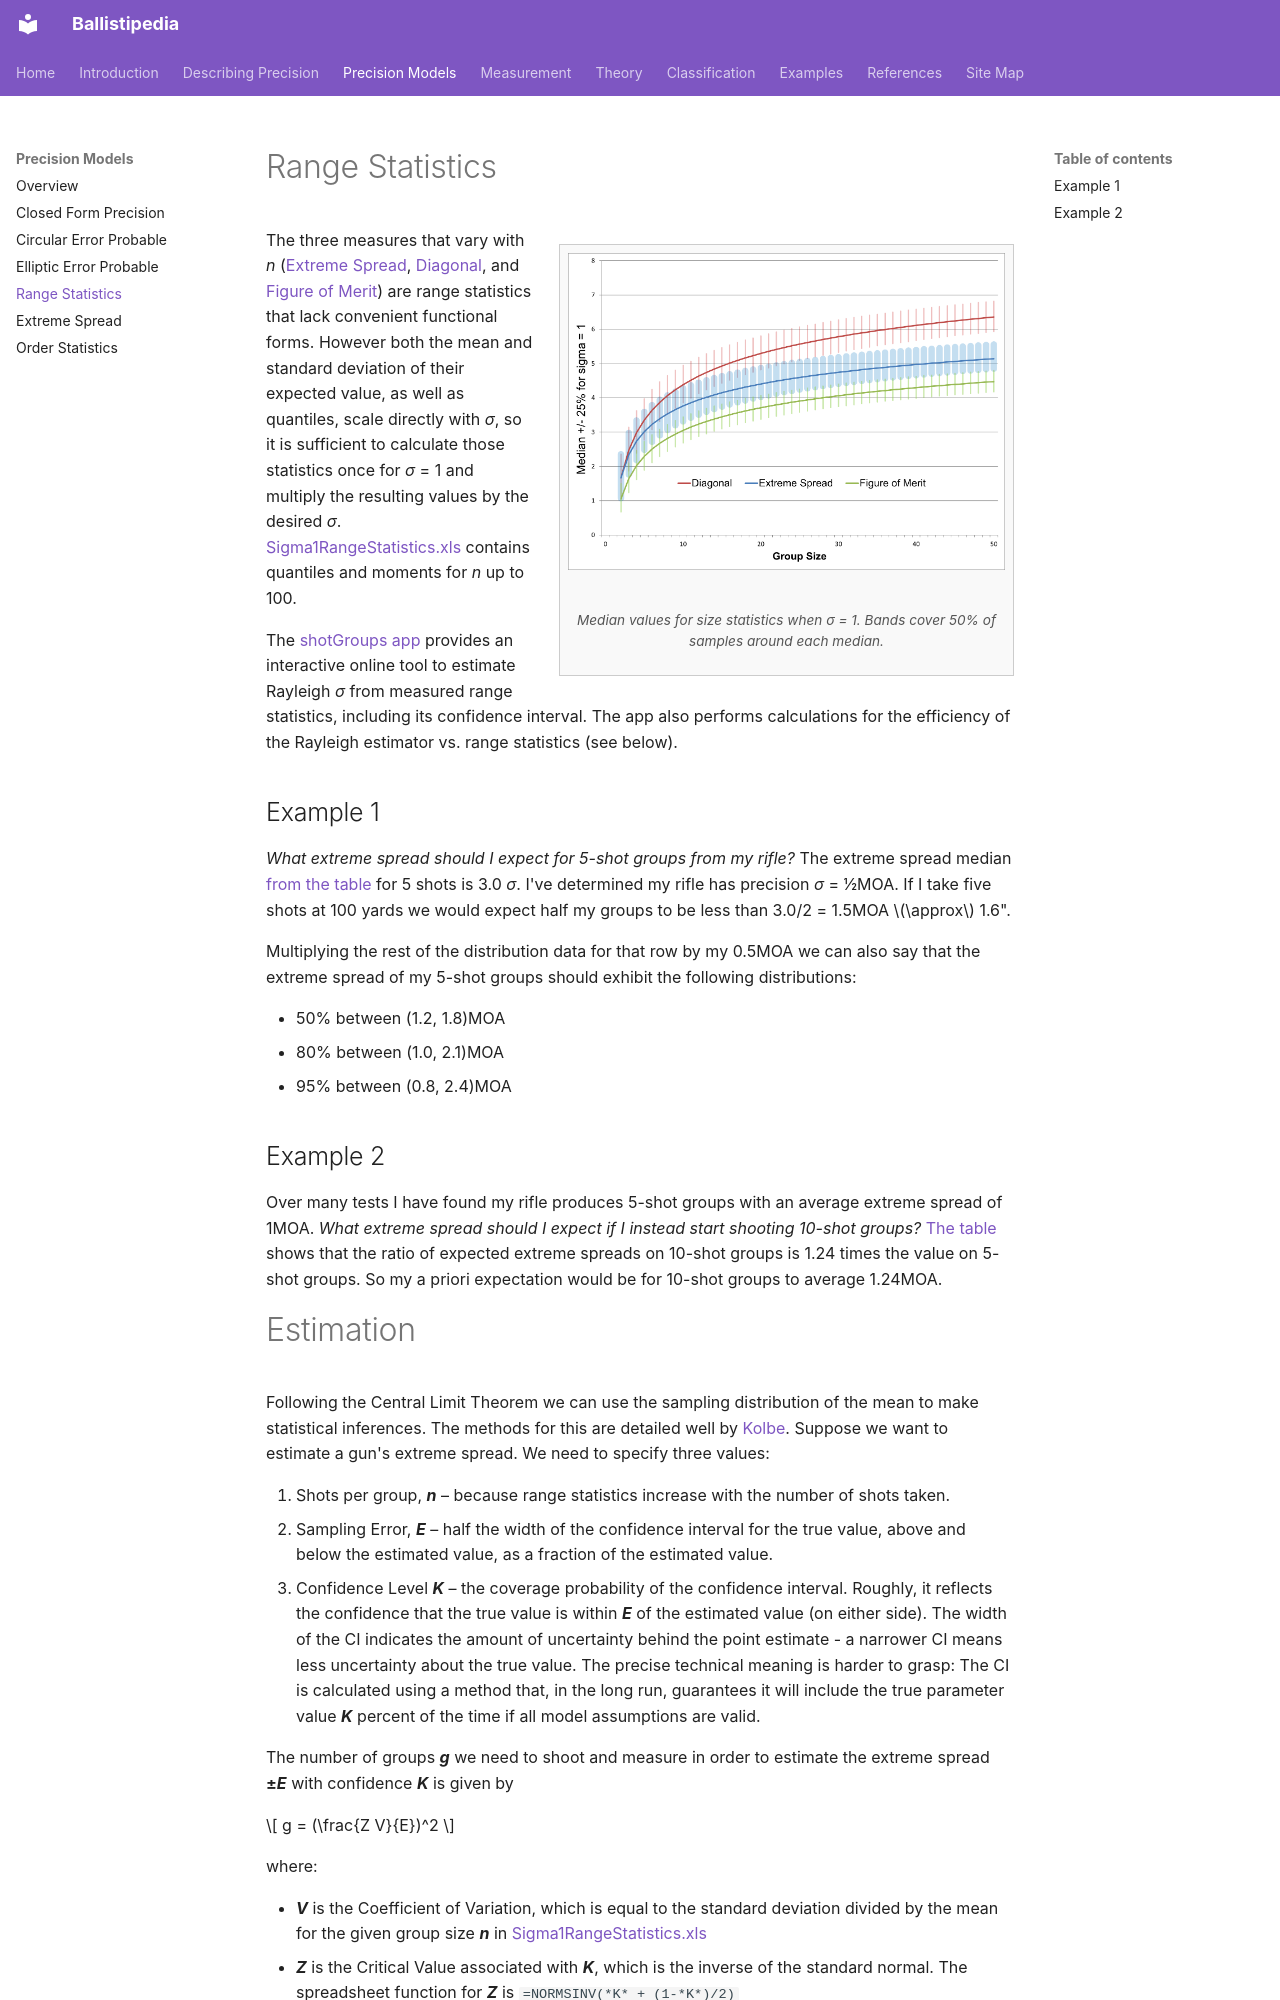

repository: dbookstaber/ballistipedia · page: range-statistics/index.html · generator: mkdocs

# Range Statistics

<figure class="figure-right" style="max-width: 455px" markdown="span">
  ![Median values for size statistics when *σ* = 1.  Bands cover 50% of samples around each median.](images/RangeStatistics.png)
  <figcaption markdown="span">Median values for size statistics when *σ* = 1.  Bands cover 50% of samples around each median.</figcaption>
</figure>

The three measures that vary with *n* ([Extreme Spread](describing-precision.md#extreme-spread), [Diagonal](describing-precision.md#diagonal), and [Figure of Merit](describing-precision.md#figure-of-merit)) are range statistics that lack convenient functional forms.  However both the mean and standard deviation of their expected value, as well as quantiles, scale directly with *σ*, so it is sufficient to calculate those statistics once for *σ* = 1 and multiply the resulting values by the desired *σ*.  [Sigma1RangeStatistics.xls](media/Sigma1RangeStatistics.xls) contains quantiles and moments for *n* up to 100.

The [shotGroups app](https://github.com/dwoll/shotGroups) provides an interactive online tool to estimate Rayleigh *σ* from measured range statistics, including its confidence interval. The app also performs calculations for the efficiency of the Rayleigh estimator vs. range statistics (see below).

## Example 1
*What extreme spread should I expect for 5-shot groups from my rifle?* The extreme spread median [from the table](media/Sigma1RangeStatistics.xls) for 5 shots is 3.0 *σ*.  I've determined my rifle has precision *σ* = ½MOA.  If I take five shots at 100 yards we would expect half my groups to be less than 3.0/2 = 1.5MOA $\approx$ 1.6".

Multiplying the rest of the distribution data for that row by my 0.5MOA we can also say that the extreme spread of my 5-shot groups should exhibit the following distributions:

- 50% between (1.2, 1.8)MOA
- 80% between (1.0, 2.1)MOA
- 95% between (0.8, 2.4)MOA

## Example 2
Over many tests I have found my rifle produces 5-shot groups with an average extreme spread of 1MOA.  *What extreme spread should I expect if I instead start shooting 10-shot groups?*  [The table](media/Sigma1ShotStatistics.ods) shows that the ratio of expected extreme spreads on 10-shot groups is 1.24 times the value on 5-shot groups.  So my a priori expectation would be for 10-shot groups to average 1.24MOA.

# Estimation

Following the Central Limit Theorem we can use the sampling distribution of the mean to make statistical inferences.  The methods for this are detailed well by [Kolbe](prior-art.md#kolbe-2010-group-statistics).  Suppose we want to estimate a gun's extreme spread.  We need to specify three values:

1. Shots per group, ***n*** – because range statistics increase with the number of shots taken.
1. Sampling Error, ***E*** – half the width of the confidence interval for the true value, above and below the estimated value, as a fraction of the estimated value.
1. Confidence Level ***K*** – the coverage probability of the confidence interval. Roughly, it reflects the confidence that the true value is within ***E*** of the estimated value (on either side). The width of the CI indicates the amount of uncertainty behind the point estimate - a narrower CI means less uncertainty about the true value. The precise technical meaning is harder to grasp: The CI is calculated using a method that, in the long run, guarantees it will include the true parameter value ***K*** percent of the time if all model assumptions are valid.

The number of groups ***g*** we need to shoot and measure in order to estimate the extreme spread **±*E*** with confidence ***K*** is given by

$$
g = (\frac{Z V}{E})^2
$$

where:

- ***V*** is the Coefficient of Variation, which is equal to the standard deviation divided by the mean for the given group size ***n*** in [Sigma1RangeStatistics.xls](media/Sigma1RangeStatistics.xls)
- ***Z*** is the Critical Value associated with ***K***, which is the inverse of the standard normal.  The spreadsheet function for ***Z*** is `=NORMSINV(*K* + (1-*K*)/2)`

The required data and formulas for this calculation can be found in [RangeStatisticEstimation.xls](media/RangeStatisticEstimation.xls).
